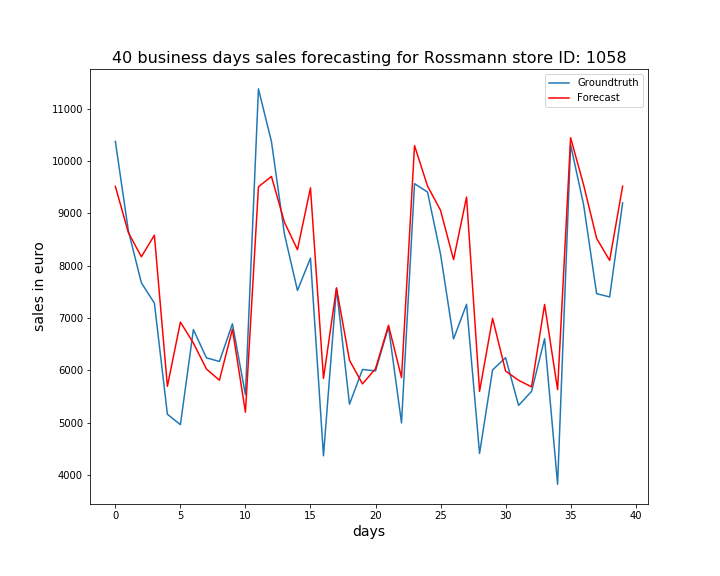

Data behind this chart, as committed beside it:
, ActualSales, Sales
0, 10377, 9517
1, 8668, 8633
2, 7674, 8173
3, 7286, 8584
4, 5162, 5695
5, 4963, 6924
6, 6780, 6522
7, 6240, 6027
8, 6171, 5812
9, 6890, 6787
10, 5536, 5201
11, 11381, 9509
12, 10374, 9707
13, 8603, 8831
14, 7528, 8307
15, 8146, 9489
16, 4367, 5847
17, 7572, 7576
18, 5354, 6194
19, 6018, 5742
20, 5990, 6033
21, 6830, 6862
22, 4996, 5863
23, 9569, 10297
24, 9409, 9523
25, 8222, 9060
26, 6601, 8117
27, 7263, 9313
28, 4412, 5600
29, 6009, 6995
30, 6243, 5989
31, 5331, 5811
32, 5600, 5686
33, 6606, 7260
34, 3824, 5632
35, 10313, 10448
36, 9166, 9545
37, 7467, 8524
38, 7404, 8102
39, 9202, 9521
